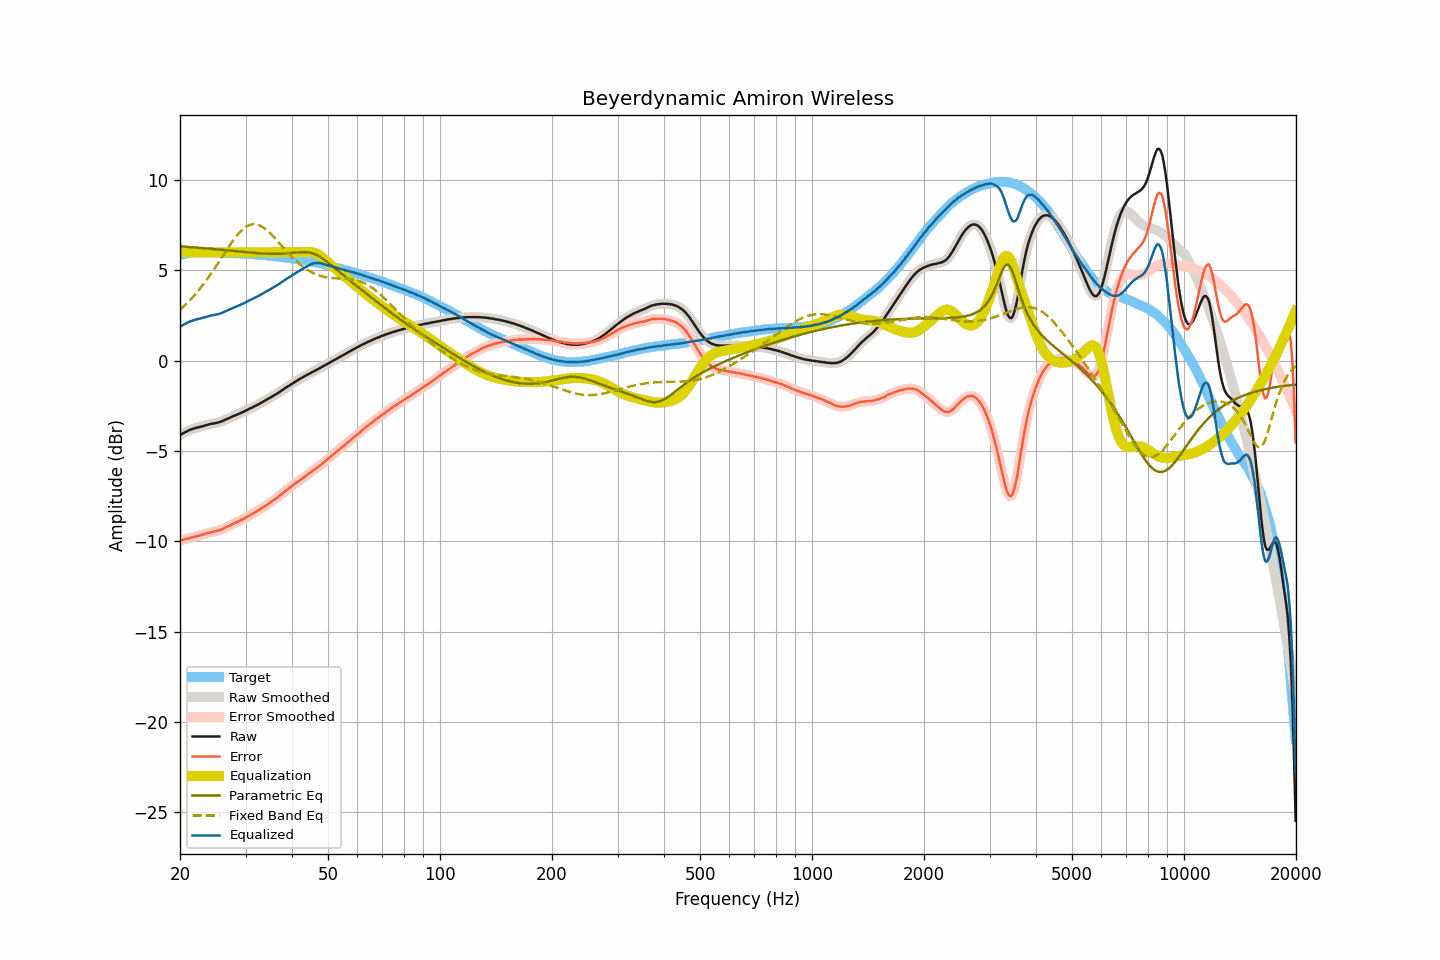

Source data for this figure (header and first rows):
frequency, raw, smoothed, error, error_smoothed, equalization, parametric_eq, fixed_band_eq, equalized_raw, equalized_smoothed, target
20.00, -4.11, -4.11, -9.94, -9.95, 6.00, 6.33, 2.81, 1.89, 1.89, 5.84
20.20, -4.07, -4.06, -9.93, -9.93, 6.00, 6.33, 2.90, 1.93, 1.94, 5.86
20.40, -4.02, -4.02, -9.91, -9.91, 6.00, 6.32, 2.98, 1.98, 1.98, 5.89
20.61, -3.97, -3.97, -9.88, -9.89, 6.00, 6.31, 3.06, 2.03, 2.03, 5.91
20.81, -3.93, -3.92, -9.87, -9.87, 6.00, 6.31, 3.15, 2.07, 2.08, 5.94
21.02, -3.88, -3.88, -9.85, -9.85, 6.00, 6.30, 3.24, 2.12, 2.12, 5.97
21.23, -3.84, -3.84, -9.82, -9.83, 6.00, 6.29, 3.33, 2.16, 2.16, 5.98
21.44, -3.81, -3.81, -9.80, -9.80, 6.00, 6.28, 3.43, 2.19, 2.19, 5.99
21.66, -3.78, -3.78, -9.78, -9.78, 6.00, 6.28, 3.52, 2.22, 2.22, 6.00
21.87, -3.75, -3.75, -9.75, -9.75, 6.00, 6.27, 3.62, 2.25, 2.25, 6.00
22.09, -3.72, -3.72, -9.73, -9.73, 6.00, 6.26, 3.73, 2.28, 2.28, 6.01
22.31, -3.70, -3.70, -9.71, -9.71, 6.00, 6.26, 3.83, 2.30, 2.30, 6.01
22.54, -3.68, -3.68, -9.69, -9.69, 6.00, 6.25, 3.94, 2.32, 2.32, 6.01
22.76, -3.66, -3.66, -9.67, -9.66, 6.00, 6.24, 4.05, 2.34, 2.34, 6.01
22.99, -3.63, -3.63, -9.63, -9.63, 6.00, 6.23, 4.17, 2.37, 2.37, 6.00
23.22, -3.61, -3.61, -9.61, -9.60, 6.00, 6.23, 4.28, 2.39, 2.39, 6.00
23.45, -3.58, -3.58, -9.57, -9.57, 6.00, 6.22, 4.40, 2.42, 2.42, 6.00
23.69, -3.56, -3.56, -9.55, -9.55, 6.00, 6.21, 4.53, 2.44, 2.44, 6.00
23.92, -3.53, -3.53, -9.52, -9.53, 6.00, 6.20, 4.65, 2.47, 2.47, 5.99
24.16, -3.51, -3.51, -9.51, -9.51, 6.00, 6.19, 4.78, 2.49, 2.49, 6.00
24.40, -3.49, -3.49, -9.49, -9.49, 6.00, 6.19, 4.91, 2.51, 2.51, 6.00
24.65, -3.48, -3.48, -9.47, -9.47, 6.00, 6.18, 5.04, 2.52, 2.52, 5.99
24.89, -3.46, -3.46, -9.45, -9.45, 6.00, 6.17, 5.17, 2.54, 2.54, 5.99
25.14, -3.44, -3.44, -9.43, -9.43, 6.00, 6.16, 5.31, 2.56, 2.56, 5.99
25.39, -3.42, -3.42, -9.41, -9.40, 6.00, 6.15, 5.44, 2.58, 2.58, 5.99
25.65, -3.39, -3.39, -9.38, -9.37, 6.00, 6.14, 5.58, 2.61, 2.61, 5.99
25.91, -3.36, -3.36, -9.34, -9.34, 6.00, 6.14, 5.72, 2.64, 2.64, 5.98
26.16, -3.32, -3.32, -9.29, -9.30, 6.00, 6.13, 5.85, 2.68, 2.68, 5.98
26.43, -3.28, -3.28, -9.25, -9.25, 6.00, 6.12, 5.99, 2.72, 2.72, 5.97
26.69, -3.24, -3.24, -9.21, -9.21, 6.00, 6.11, 6.13, 2.76, 2.76, 5.97
26.96, -3.20, -3.20, -9.17, -9.17, 6.00, 6.10, 6.26, 2.80, 2.80, 5.97
27.23, -3.16, -3.16, -9.13, -9.13, 6.00, 6.09, 6.39, 2.84, 2.84, 5.97
27.50, -3.12, -3.12, -9.09, -9.08, 6.00, 6.08, 6.52, 2.88, 2.88, 5.97
27.77, -3.08, -3.08, -9.04, -9.04, 6.00, 6.07, 6.64, 2.92, 2.92, 5.96
28.05, -3.04, -3.04, -8.99, -9.00, 6.00, 6.07, 6.77, 2.96, 2.96, 5.96
28.33, -3.01, -3.01, -8.95, -8.95, 6.00, 6.06, 6.88, 2.99, 2.99, 5.95
28.62, -2.97, -2.97, -8.91, -8.91, 6.00, 6.05, 6.99, 3.03, 3.03, 5.94
28.90, -2.93, -2.93, -8.87, -8.87, 6.00, 6.04, 7.09, 3.07, 3.07, 5.94
29.19, -2.89, -2.89, -8.82, -8.83, 6.00, 6.03, 7.18, 3.11, 3.11, 5.93
29.48, -2.85, -2.85, -8.79, -8.78, 6.00, 6.02, 7.26, 3.15, 3.15, 5.94
29.78, -2.81, -2.81, -8.74, -8.73, 6.00, 6.01, 7.34, 3.19, 3.19, 5.93
30.08, -2.76, -2.76, -8.68, -8.69, 6.00, 6.01, 7.40, 3.24, 3.24, 5.92
30.38, -2.72, -2.72, -8.63, -8.63, 6.00, 6.00, 7.46, 3.28, 3.28, 5.91
30.68, -2.67, -2.67, -8.58, -8.58, 6.00, 5.99, 7.50, 3.33, 3.33, 5.91
30.99, -2.63, -2.63, -8.53, -8.53, 6.00, 5.98, 7.53, 3.37, 3.37, 5.90
31.30, -2.59, -2.59, -8.49, -8.48, 6.00, 5.98, 7.55, 3.41, 3.41, 5.90
31.61, -2.54, -2.54, -8.43, -8.43, 6.00, 5.97, 7.56, 3.46, 3.46, 5.89
31.93, -2.50, -2.50, -8.38, -8.38, 6.00, 5.96, 7.55, 3.50, 3.50, 5.88
32.24, -2.45, -2.45, -8.32, -8.33, 6.00, 5.95, 7.54, 3.55, 3.55, 5.87
32.57, -2.41, -2.41, -8.28, -8.27, 6.00, 5.95, 7.51, 3.59, 3.59, 5.87
32.89, -2.36, -2.36, -8.22, -8.22, 6.00, 5.94, 7.47, 3.64, 3.64, 5.86
33.22, -2.31, -2.31, -8.16, -8.16, 6.00, 5.94, 7.42, 3.69, 3.69, 5.85
33.55, -2.26, -2.26, -8.11, -8.11, 6.00, 5.93, 7.37, 3.74, 3.74, 5.85
33.89, -2.21, -2.21, -8.04, -8.05, 6.00, 5.93, 7.30, 3.79, 3.79, 5.84
34.23, -2.16, -2.16, -7.99, -7.99, 6.00, 5.92, 7.23, 3.84, 3.84, 5.83
34.57, -2.11, -2.11, -7.93, -7.93, 6.00, 5.92, 7.15, 3.89, 3.89, 5.82
34.92, -2.05, -2.05, -7.86, -7.86, 6.00, 5.91, 7.07, 3.95, 3.95, 5.81
35.27, -2.00, -2.00, -7.80, -7.80, 6.00, 5.91, 6.98, 4.00, 4.00, 5.80
35.62, -1.95, -1.95, -7.74, -7.74, 6.00, 5.91, 6.88, 4.05, 4.05, 5.79
35.97, -1.90, -1.90, -7.67, -7.68, 6.00, 5.91, 6.79, 4.10, 4.10, 5.78
... 635 more rows
